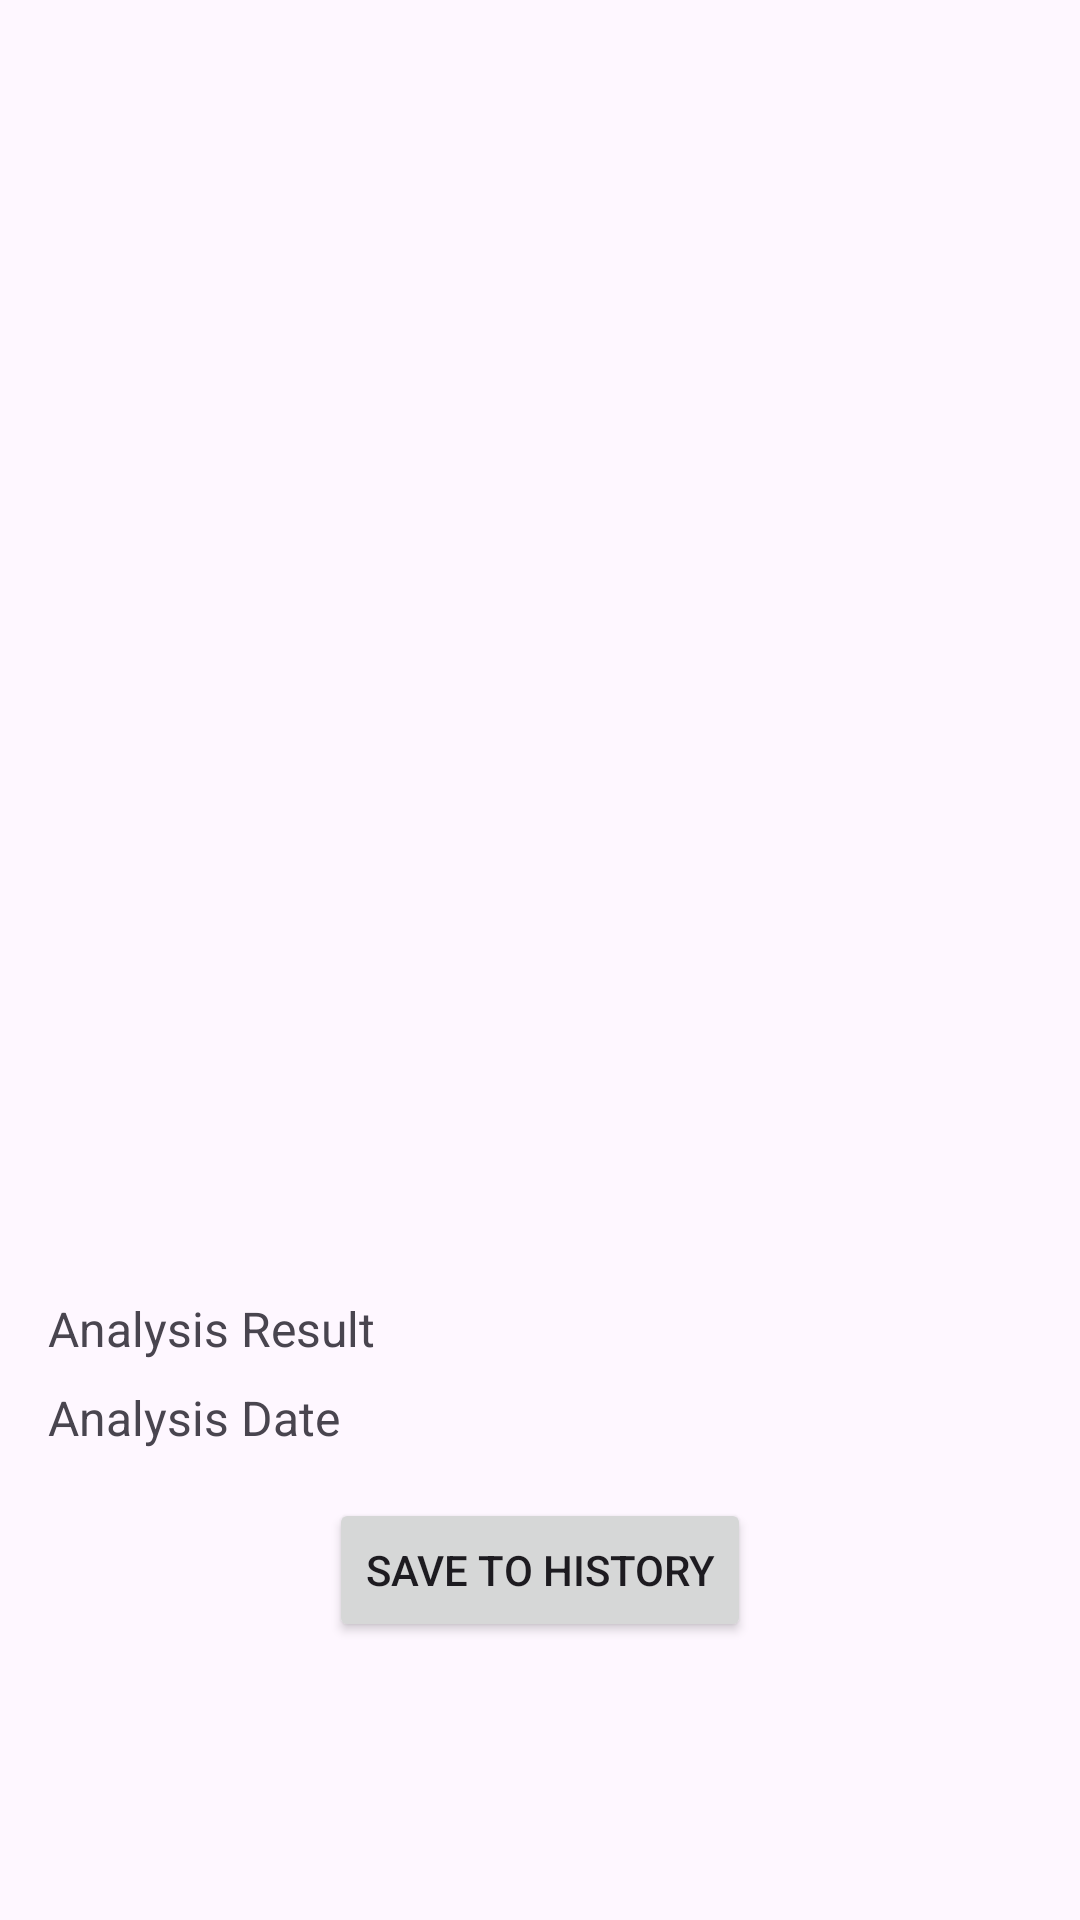

This screen was rendered from an Android layout file. Write that file and the resources it references.
<!-- AndroidManifest.xml: application theme Theme.FlowerImagePrediction -->
<!-- res/layout/activity_result.xml -->
<?xml version="1.0" encoding="utf-8"?>
<ScrollView xmlns:android="http://schemas.android.com/apk/res/android"
    xmlns:tools="http://schemas.android.com/tools"
    android:layout_width="match_parent"
    android:layout_height="match_parent"
    android:id="@+id/main"
    tools:context=".view.activity.ResultActivity">

    <LinearLayout
        android:layout_width="match_parent"
        android:layout_height="wrap_content"
        android:orientation="vertical">

        <ImageView
            android:id="@+id/result_image"
            android:layout_width="match_parent"
            android:layout_height="400dp"
            android:contentDescription="@string/content_image"
            android:scaleType="fitCenter" />

        <TextView
            android:id="@+id/result_text"
            android:layout_width="match_parent"
            android:layout_height="wrap_content"
            android:layout_marginStart="16dp"
            android:layout_marginTop="32dp"
            android:text="@string/result"
            android:textSize="16sp" />

        <TextView
            android:id="@+id/dateTextView"
            android:layout_width="wrap_content"
            android:layout_height="wrap_content"
            android:layout_marginStart="16dp"
            android:layout_marginTop="8dp"
            android:text="@string/date"
            android:textSize="16sp" />

        <Button
            android:id="@+id/saveButton"
            android:layout_width="wrap_content"
            android:layout_height="wrap_content"
            android:layout_gravity="center"
            android:layout_margin="16dp"
            android:text="@string/save_result" />
    </LinearLayout>
</ScrollView>
<!-- resources referenced by this layout -->
<resources>
  <string name="content_image">Preview Image</string>
  <string name="date">Analysis Date</string>
  <string name="result">Analysis Result</string>
  <string name="save_result">Save to History</string>
  <style name="Theme.FlowerImagePrediction" parent="Base.Theme.FlowerImagePrediction" />
  <style name="Base.Theme.FlowerImagePrediction" parent="Theme.Material3.DayNight.NoActionBar">
          
          
      </style>
</resources>
